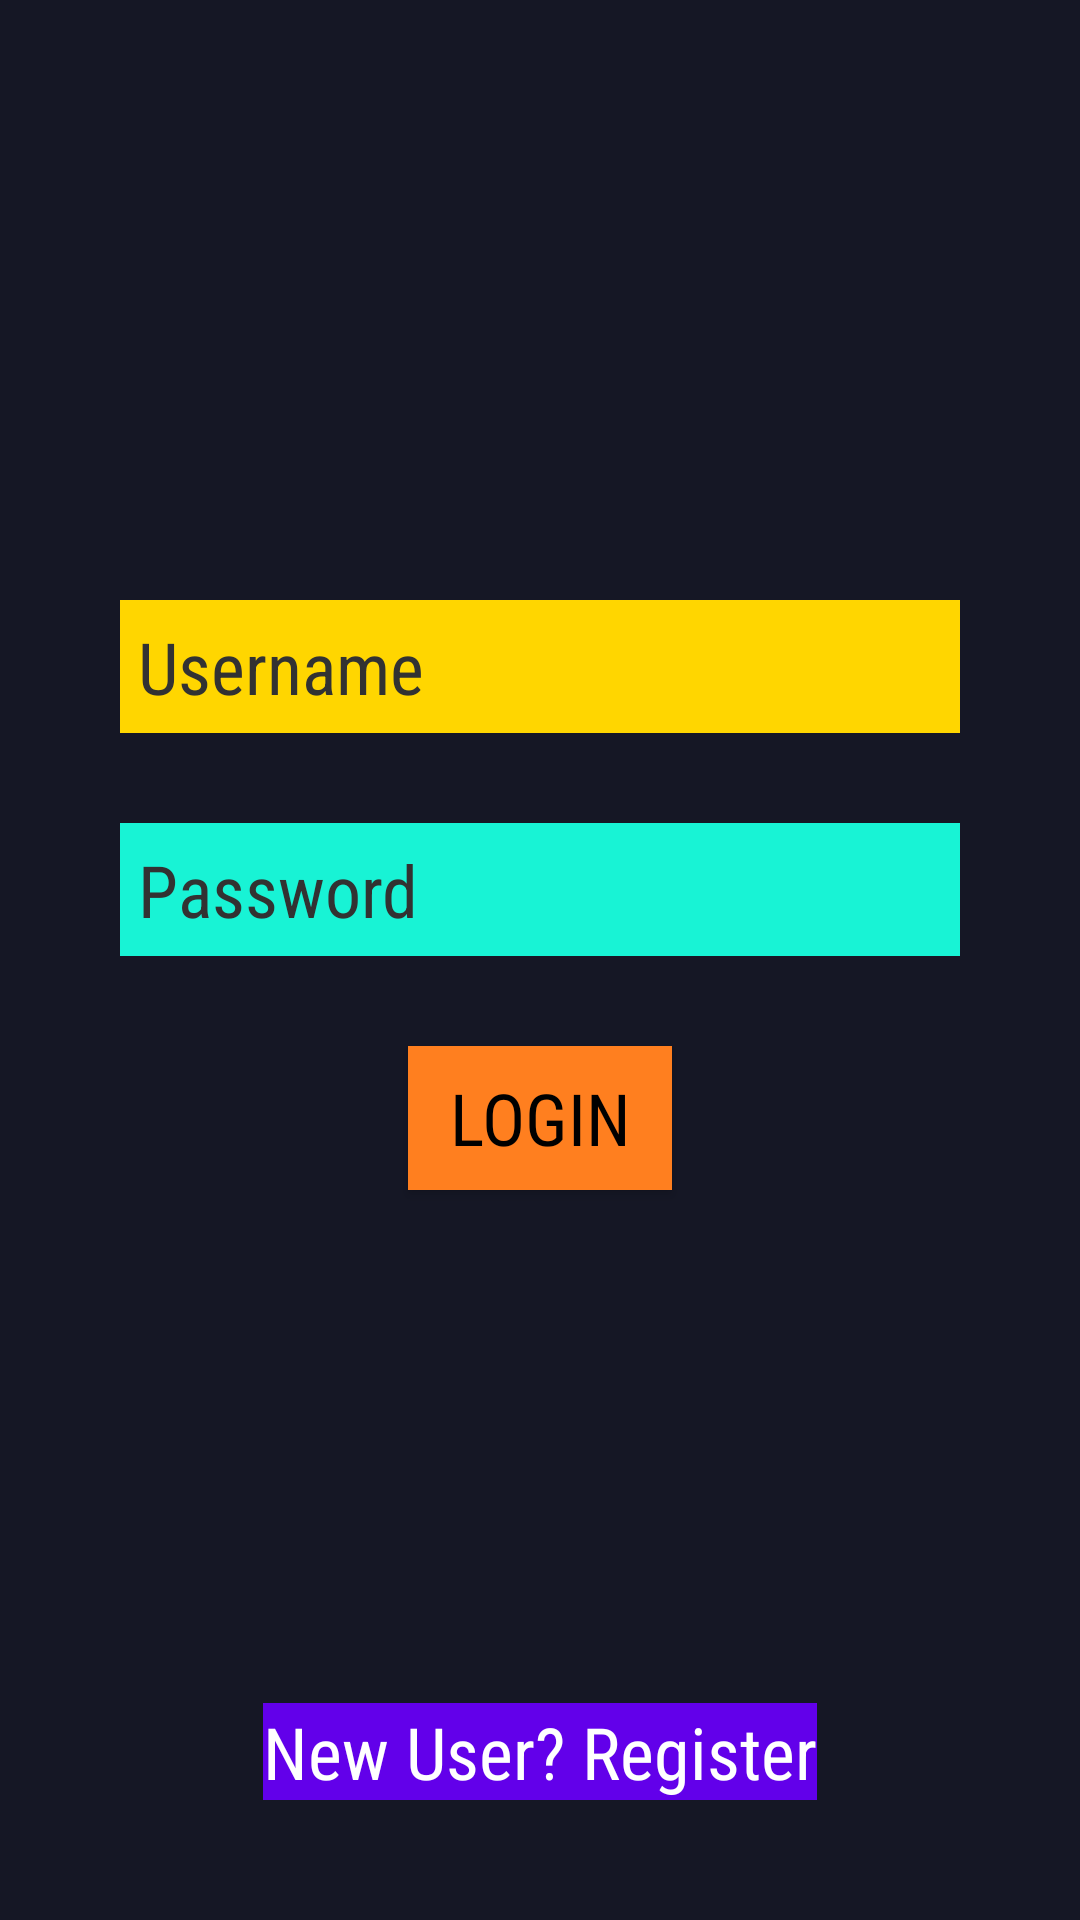

Android layout source for this screen:
<!-- AndroidManifest.xml: application theme AppTheme -->
<!-- res/layout/activity_main.xml -->
<?xml version="1.0" encoding="utf-8"?>
<androidx.constraintlayout.widget.ConstraintLayout xmlns:android="http://schemas.android.com/apk/res/android"
    xmlns:app="http://schemas.android.com/apk/res-auto"
    xmlns:tools="http://schemas.android.com/tools"
    android:layout_width="match_parent"
    android:layout_height="match_parent"
    android:background="#151725"
    tools:context=".MainActivity">

    <EditText
        android:id="@+id/editTextUsername"
        android:layout_width="0dp"
        android:layout_height="wrap_content"
        android:layout_marginStart="40dp"
        android:layout_marginTop="200dp"
        android:layout_marginEnd="40dp"
        android:background="#FFD600"
        android:ems="10"
        android:fontFamily="sans-serif-condensed"
        android:hint="Username"
        android:inputType="textEmailAddress"
        android:padding="6dp"
        android:textAlignment="viewStart"
        android:textColor="@android:color/black"
        android:textColorHint="@android:color/secondary_text_light"
        android:textSize="24sp"
        app:layout_constraintEnd_toEndOf="parent"
        app:layout_constraintStart_toStartOf="parent"
        app:layout_constraintTop_toTopOf="parent" />

    <EditText
        android:id="@+id/editTextPassword"
        android:layout_width="0dp"
        android:layout_height="wrap_content"
        android:layout_marginStart="40dp"
        android:layout_marginTop="30dp"
        android:layout_marginEnd="40dp"
        android:background="#18F3D5"
        android:ems="10"
        android:fontFamily="sans-serif-condensed"
        android:hint="Password"
        android:inputType="textPassword"
        android:padding="6dp"
        android:textAlignment="viewStart"
        android:textColor="@android:color/black"
        android:textColorHint="@android:color/secondary_text_light"
        android:textSize="24sp"
        app:layout_constraintEnd_toEndOf="parent"
        app:layout_constraintStart_toStartOf="parent"
        app:layout_constraintTop_toBottomOf="@+id/editTextUsername" />

    <Button
        android:id="@+id/loginButton"
        android:layout_width="wrap_content"
        android:layout_height="wrap_content"
        android:layout_marginStart="40dp"
        android:layout_marginTop="30dp"
        android:layout_marginEnd="40dp"
        android:background="#FF7F1F"
        android:fontFamily="sans-serif-condensed"
        android:text="LOGIN"
        android:textAlignment="center"
        android:textColor="@android:color/background_dark"
        android:textSize="24sp"
        app:layout_constraintEnd_toEndOf="parent"
        app:layout_constraintHorizontal_bias="0.5"
        app:layout_constraintStart_toStartOf="parent"
        app:layout_constraintTop_toBottomOf="@+id/editTextPassword" />

    <TextView
        android:id="@+id/registerTextView"
        android:layout_width="wrap_content"
        android:layout_height="wrap_content"
        android:layout_marginBottom="40dp"
        android:background="#6200EA"
        android:fontFamily="sans-serif-condensed"
        android:text="New User? Register"
        android:textAlignment="center"
        android:textColor="#FFFFFF"
        android:textSize="24sp"
        app:layout_constraintBottom_toBottomOf="parent"
        app:layout_constraintEnd_toEndOf="parent"
        app:layout_constraintHorizontal_bias="0.5"
        app:layout_constraintStart_toStartOf="parent" />
</androidx.constraintlayout.widget.ConstraintLayout>
<!-- resources referenced by this layout -->
<resources>
  <style name="AppTheme" parent="Theme.AppCompat.Light.NoActionBar">
          
          
          <item name="colorPrimaryDark">#151725</item>
      </style>
</resources>
